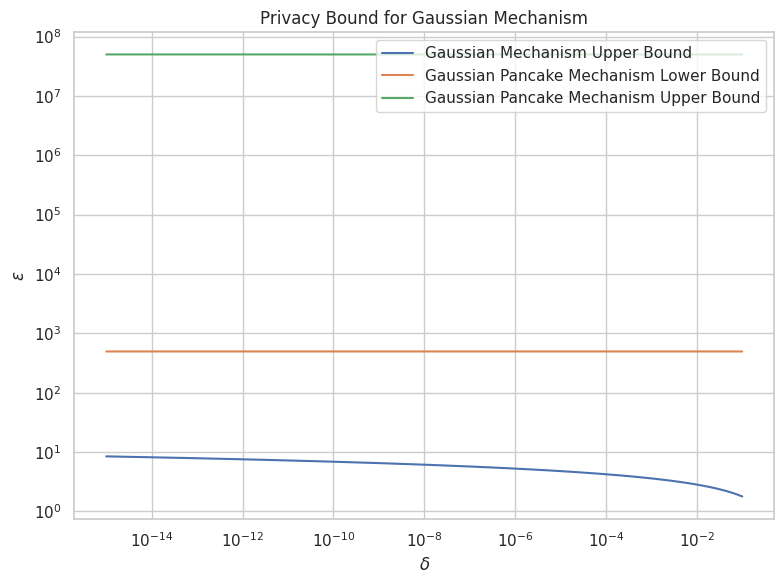

Write the Python code that produced this figure.
import numpy as np
import seaborn as sns
import matplotlib.pyplot as plt
from scipy.stats import norm

import argparse

def get_comp_epsilon(sensitivity, sigma, delta):
    """
    Calculate the epsilon value for the Gaussian mechanism given sensitivity, sigma, and delta.
    """
    assert 0 < delta <= 0.5, "Delta must be in (0, 0.5]"
    ratio = sensitivity / sigma
    return 0.5 * ratio**2 - ratio * norm.ppf(delta)

def get_pancake_epsilon_up(sensitivity, sigma, beta, gamma, delta):
    """
    Calculate the upper bound for epsilon using the Gaussian Pancake mechanism.
    """
    return get_comp_epsilon(sensitivity * (gamma / beta), sigma, delta)

def get_pancake_epsilon_low(sensitivity, sigma, beta, gamma, delta):
    """
    Calculate the lower bound for epsilon using the Gaussian Pancake mechanism.
    """
    assert 0 < delta <= 0.5, "Delta must be in (0, 0.5]"
    cdf_input = -0.25 * (gamma / beta) * np.sqrt(0.5 * np.pi/ (beta**2 + gamma**2))
    cdf = norm.cdf(cdf_input)
    return np.log(-1 + (0.5 * (1-delta) / cdf))

if __name__ == "__main__":
    parser = argparse.ArgumentParser(description='Plot privacy bounds for Gaussian mechanism.')
    parser.add_argument('--sensitivity', type=float, default=1, help='Sensitivity of the query')
    parser.add_argument('--sigma', type=float, default=1, help='Standard deviation of the Gaussian noise')
    parser.add_argument('--beta', type=float, default=1e-2, help='Beta value for the Gaussian Pancake mechanism')
    parser.add_argument('--gamma', type=float, default=1e2, help='Gamma value for the Gaussian Pancake mechanism')
    args = parser.parse_args()

    # Generate a grid of delta values
    delta_vals = np.logspace(-15, -1, 500)
    # Calculate epsilon values for the Gaussian mechanism, and the Gaussian Pancake mechanism, using forloop is fine
    comp_epsilon_vals = np.zeros_like(delta_vals)
    pancake_epsilon_lbs = np.zeros_like(delta_vals)
    pancake_epsilon_ubs = np.zeros_like(delta_vals)
    for i, delta in enumerate(delta_vals):
        comp_epsilon_vals[i] = get_comp_epsilon(args.sensitivity, args.sigma, delta)
        pancake_epsilon_lbs[i] = get_pancake_epsilon_low(args.sensitivity, args.sigma, args.beta, args.gamma, delta)
        pancake_epsilon_ubs[i] = get_pancake_epsilon_up(args.sensitivity, args.sigma, args.beta, args.gamma, delta)

    # Create the plot
    plt.figure(figsize=(8, 6))
    sns.set(style="whitegrid")

    # Plot the curve
    sns.lineplot(x=delta_vals, y=comp_epsilon_vals, label='Gaussian Mechanism Upper Bound')
    sns.lineplot(x=delta_vals, y=pancake_epsilon_lbs, label='Gaussian Pancake Mechanism Lower Bound')
    sns.lineplot(x=delta_vals, y=pancake_epsilon_ubs, label='Gaussian Pancake Mechanism Upper Bound')

    # Log scale for both axes
    plt.xscale('log')
    plt.yscale('log')

    # Labels and title
    plt.xlabel('$\delta$')
    plt.ylabel('$\epsilon$')
    plt.title('Privacy Bound for Gaussian Mechanism')

    # Leave room for more lines
    plt.legend(loc='upper right')

    plt.tight_layout()

    # Save the plot as pdf
    plt.savefig('privacy_bound_gaussian.pdf', format='pdf')
